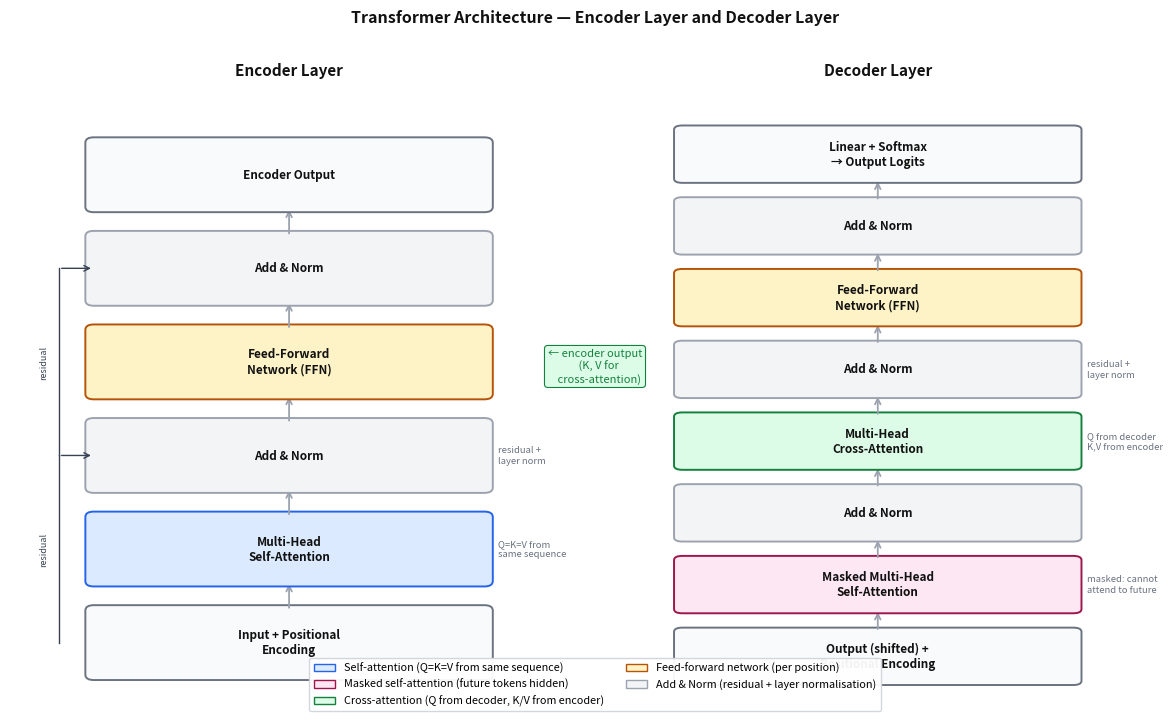

Recreate this plot in Python. (Note: this script raises an exception after producing the figure.)
import matplotlib.pyplot as plt
import matplotlib.patches as mpatches
import os

fig, axes = plt.subplots(1, 2, figsize=(12, 7))
fig.patch.set_facecolor('white')

# ── Colours ───────────────────────────────────────────────────────────────────
attn_fill   = '#dbeafe';  attn_border  = '#2563eb'
mattn_fill  = '#fce7f3';  mattn_border = '#9d174d'
cattn_fill  = '#dcfce7';  cattn_border = '#15803d'
ffn_fill    = '#fef3c7';  ffn_border   = '#b45309'
norm_fill   = '#f3f4f6';  norm_border  = '#9ca3af'
io_fill     = '#f9fafb';  io_border    = '#6b7280'
arrow_col   = '#9ca3af'
res_col     = '#374151'
label_col   = '#111111'
sub_col     = '#374151'
dim_col     = '#6b7280'

titles = ['Encoder Layer', 'Decoder Layer']
configs = [
    # Encoder: bottom to top
    [
        {'label': 'Input + Positional\nEncoding', 'fill': io_fill,   'border': io_border},
        {'label': 'Multi-Head\nSelf-Attention',   'fill': attn_fill,  'border': attn_border},
        {'label': 'Add & Norm',                   'fill': norm_fill,  'border': norm_border},
        {'label': 'Feed-Forward\nNetwork (FFN)',  'fill': ffn_fill,   'border': ffn_border},
        {'label': 'Add & Norm',                   'fill': norm_fill,  'border': norm_border},
        {'label': 'Encoder Output',               'fill': io_fill,    'border': io_border},
    ],
    # Decoder: bottom to top
    [
        {'label': 'Output (shifted) +\nPositional Encoding', 'fill': io_fill,    'border': io_border},
        {'label': 'Masked Multi-Head\nSelf-Attention',        'fill': mattn_fill, 'border': mattn_border},
        {'label': 'Add & Norm',                               'fill': norm_fill,  'border': norm_border},
        {'label': 'Multi-Head\nCross-Attention',              'fill': cattn_fill, 'border': cattn_border},
        {'label': 'Add & Norm',                               'fill': norm_fill,  'border': norm_border},
        {'label': 'Feed-Forward\nNetwork (FFN)',              'fill': ffn_fill,   'border': ffn_border},
        {'label': 'Add & Norm',                               'fill': norm_fill,  'border': norm_border},
        {'label': 'Linear + Softmax\n→ Output Logits',        'fill': io_fill,    'border': io_border},
    ],
]

notes = [
    # Encoder annotations
    {1: 'Q=K=V from\nsame sequence', 2: 'residual +\nlayer norm'},
    # Decoder annotations
    {1: 'masked: cannot\nattend to future', 3: 'Q from decoder\nK,V from encoder', 4: 'residual +\nlayer norm'},
]

for ax, title, config, note in zip(axes, titles, configs, notes):
    ax.set_facecolor('white')
    n = len(config)
    ax.set_xlim(0, 4)
    ax.set_ylim(-0.3, n * 1.05 + 0.3)
    ax.axis('off')

    box_w, box_h = 2.8, 0.72
    cx = 2.0
    spacing = 1.05

    for i, layer in enumerate(config):
        cy = i * spacing + box_h / 2
        rect = mpatches.FancyBboxPatch(
            (cx - box_w/2, cy - box_h/2), box_w, box_h,
            boxstyle='round,pad=0.06',
            facecolor=layer['fill'], edgecolor=layer['border'],
            linewidth=1.4, zorder=3
        )
        ax.add_patch(rect)
        ax.text(cx, cy, layer['label'], ha='center', va='center',
                fontsize=8.5, fontweight='bold', color=label_col, zorder=4)

        # Annotation note
        if i in note:
            ax.text(cx + box_w/2 + 0.1, cy, note[i],
                    ha='left', va='center', fontsize=6.8, color=dim_col,
                    style='italic')

        # Arrow to next layer
        if i < n - 1:
            ax.annotate('', xy=(cx, (i+1)*spacing),
                        xytext=(cx, cy + box_h/2),
                        arrowprops=dict(arrowstyle='->', color=arrow_col, lw=1.3))

    # Residual connection bracket (encoder: around attn+norm, ffn+norm)
    # Decoder: around each sub-layer pair
    if title == 'Encoder Layer':
        for start, end in [(0, 2), (2, 4)]:
            y1 = start * spacing + box_h/2
            y2 = (end) * spacing + box_h/2
            bx = cx - box_w/2 - 0.25
            ax.plot([bx, bx], [y1, y2], color=res_col, lw=1.0, zorder=2)
            ax.annotate('', xy=(cx - box_w/2, y2),
                        xytext=(bx, y2),
                        arrowprops=dict(arrowstyle='->', color=res_col, lw=1.0))
            ax.text(bx - 0.08, (y1 + y2)/2, 'residual', ha='right',
                    va='center', fontsize=6.5, color=res_col, rotation=90)

    ax.set_title(title, fontsize=11, fontweight='bold', color=label_col, pad=8)

# ── Cross-attention arrow between encoder and decoder ─────────────────────────
fig.text(0.5, 0.5, '← encoder output\n   (K, V for\n   cross-attention)',
         ha='center', va='center', fontsize=8, color='#15803d',
         bbox=dict(facecolor='#dcfce7', edgecolor='#15803d',
                   boxstyle='round,pad=0.3', linewidth=0.8))

# ── Legend ────────────────────────────────────────────────────────────────────
legend_items = [
    mpatches.Patch(facecolor=attn_fill,  edgecolor=attn_border,  label='Self-attention (Q=K=V from same sequence)'),
    mpatches.Patch(facecolor=mattn_fill, edgecolor=mattn_border, label='Masked self-attention (future tokens hidden)'),
    mpatches.Patch(facecolor=cattn_fill, edgecolor=cattn_border, label='Cross-attention (Q from decoder, K/V from encoder)'),
    mpatches.Patch(facecolor=ffn_fill,   edgecolor=ffn_border,   label='Feed-forward network (per position)'),
    mpatches.Patch(facecolor=norm_fill,  edgecolor=norm_border,  label='Add & Norm (residual + layer normalisation)'),
]
fig.legend(handles=legend_items, loc='lower center', ncol=2, fontsize=7.8,
           framealpha=0.95, edgecolor='#d1d5db', bbox_to_anchor=(0.5, 0.0))

fig.suptitle('Transformer Architecture — Encoder Layer and Decoder Layer',
             fontsize=11.5, fontweight='bold', color='#111111', y=1.01)

plt.tight_layout()
out = os.path.join(os.path.dirname(__file__), '..', 'images', 'transformer_architecture.png')
plt.savefig(out, dpi=150, bbox_inches='tight', facecolor='white', edgecolor='none')
plt.close()
print("Saved transformer_architecture.png")
